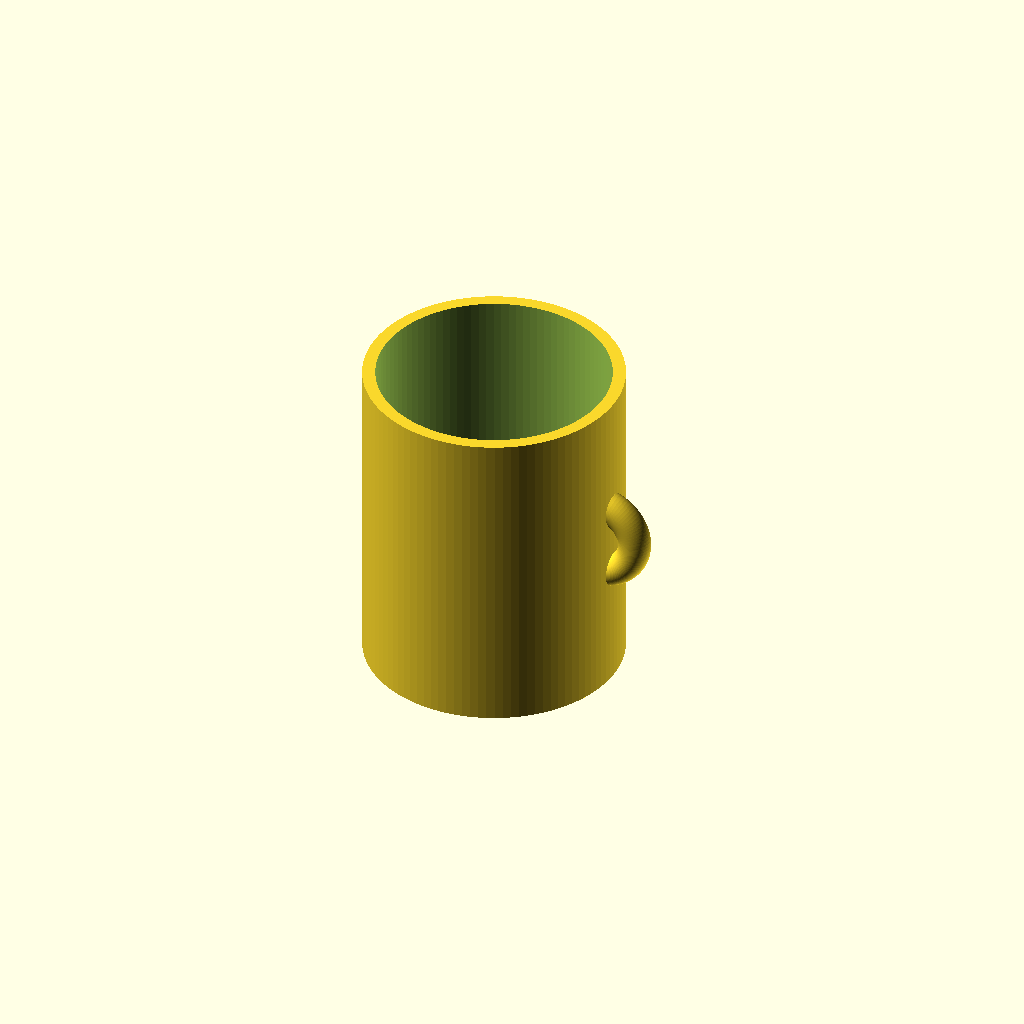
Cell 1: the model at its default parameters.
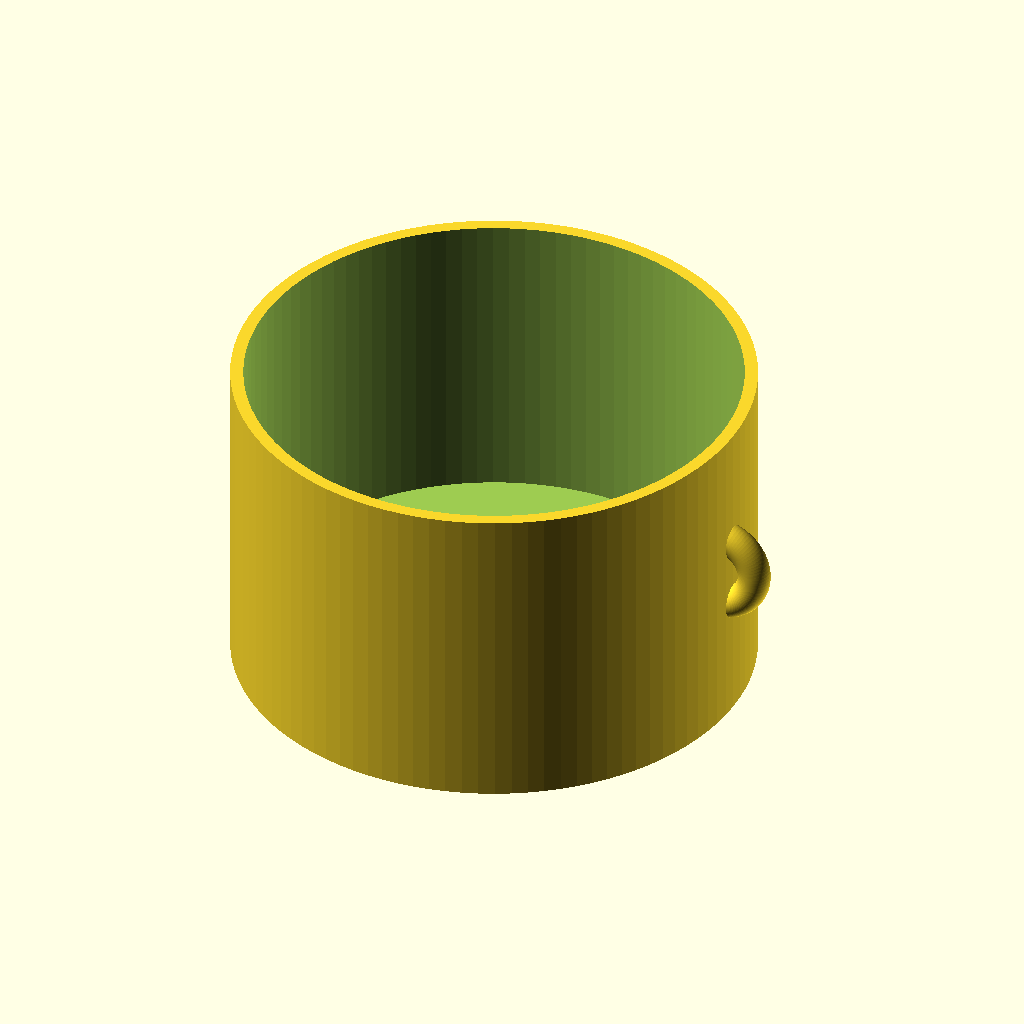
Cell 2: the same model with outer_diameter = 160.
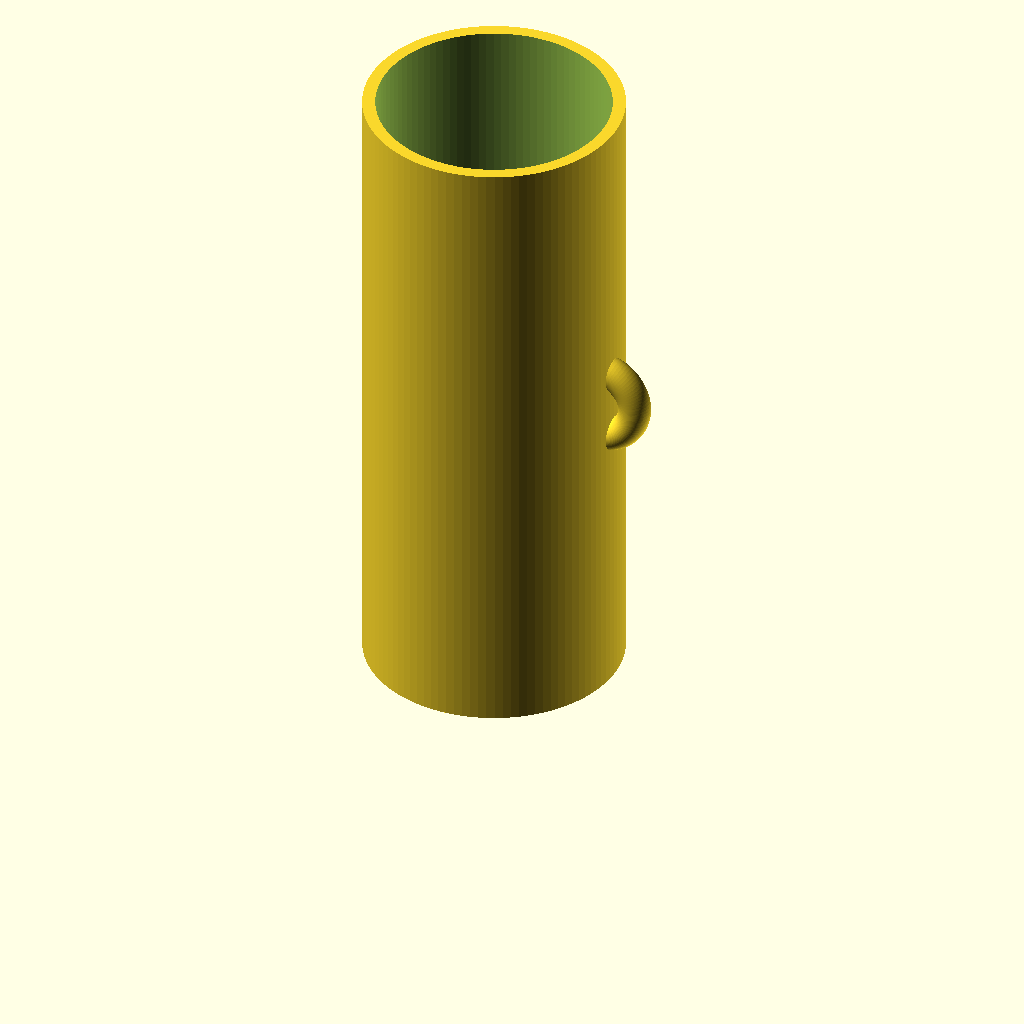
Cell 3: the same model with height = 200.
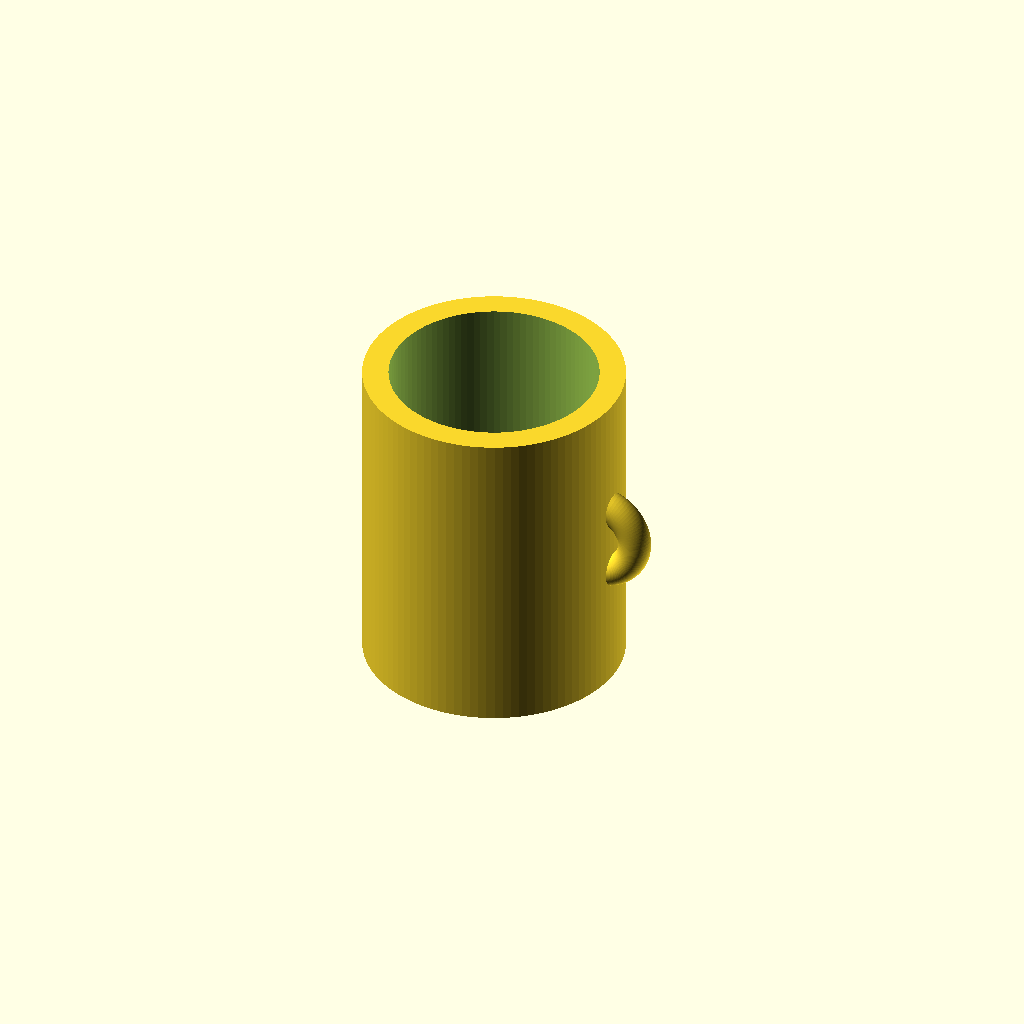
Cell 4: the same model with wall_thickness = 8.
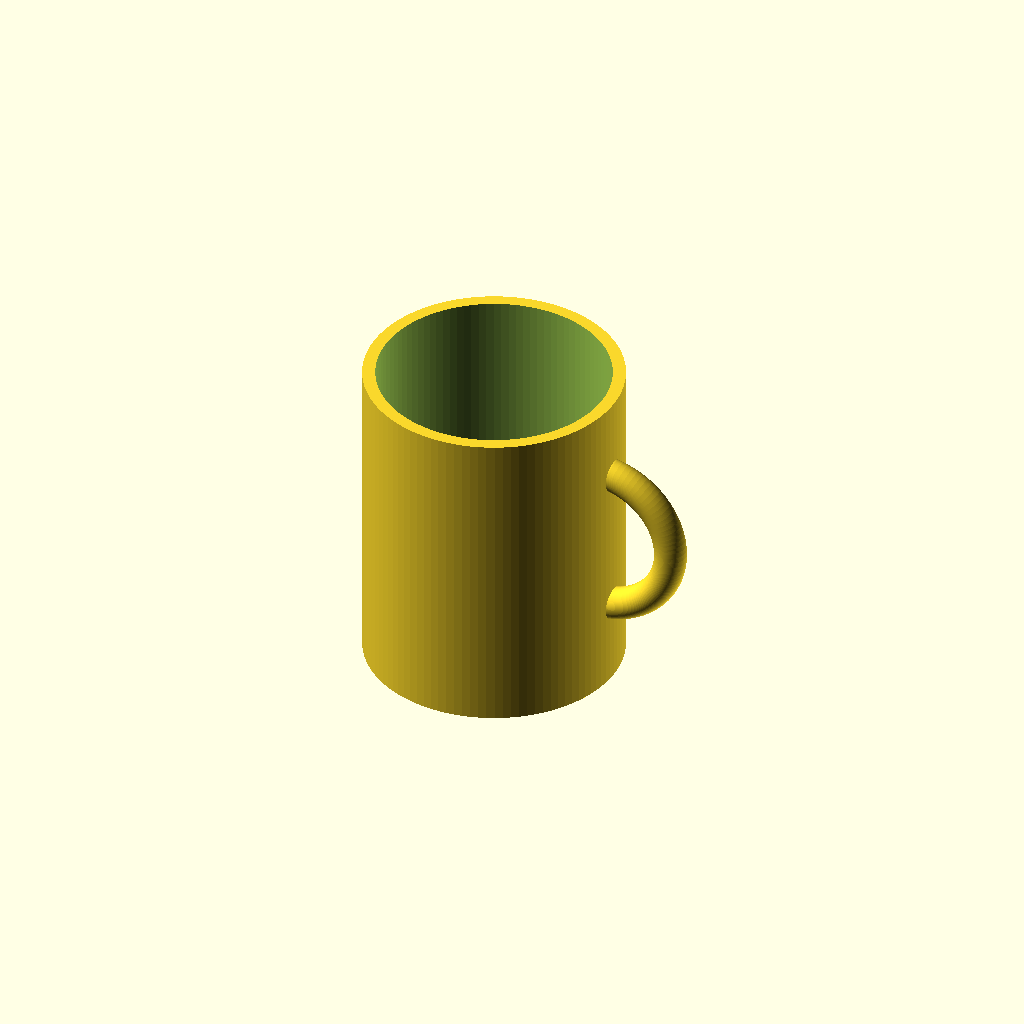
Cell 5: the same model with handle_radius = 24.
All cells are drawn from one camera (rotation 55°, 0°, 25°, orthographic, colour scheme Cornfield), so only the parameter changes between them.
Source of the model, results/tier-1-mug/bare_gemini-2.5-pro-f92a9ef5dfee-2026-04-26T19-02-56-659Z/final.scad:
// --- パラメータ定義 ---

// マグカップ本体の寸法
outer_diameter = 80;      // 外径 (mm)
height = 100;             // 高さ (mm)
wall_thickness = 4;       // 側面の肉厚 (mm)
bottom_thickness = 6;     // 底面の厚み (mm)

// 取手の寸法
handle_radius = 12;       // 取手のリング全体の半径 (mm)
handle_pipe_radius = 5;   // 取手を構成するパイプの半径 (mm)

// 曲面の解像度
$fn = 100;


// --- モデル生成 ---

// 計算用変数
outer_radius = outer_diameter / 2;
inner_radius = outer_radius - wall_thickness;

// union() で本体と取手を結合
union() {
    
    // 1. マグカップ本体
    difference() {
        // 外側の円柱
        cylinder(h = height, r = outer_radius);
        
        // 内側をくり抜くための円柱
        // Z軸方向に底面の厚み分だけ移動させる
        translate([0, 0, bottom_thickness]) {
            // 高さを本体と同じか少し高くして、確実に上までくり抜く
            cylinder(h = height, r = inner_radius);
        }
    }
    
    // 2. 取手 (トーラス形状)
    // 本体側面に食い込むように位置を調整
    translate([outer_radius - handle_pipe_radius, 0, height / 2]) {
        // Z軸に平行なリングになるように90度回転
        rotate([90, 0, 0]) {
            // rotate_extrude を使ってトーラス（リング）を作成
            rotate_extrude(convexity = 10) {
                // 回転軸からオフセットした位置に断面の円を描画
                translate([handle_radius, 0, 0]) {
                    circle(r = handle_pipe_radius);
                }
            }
        }
    }
}
Customizer parameters (derived from the source; name, type, default, range or options):
outer_diameter: number, default 80
height: number, default 100
wall_thickness: number, default 4
bottom_thickness: number, default 6
handle_radius: number, default 12
handle_pipe_radius: number, default 5
